Labelled photos from "data_processed", an image-classification folder in 1Line25/Brain-Tumor-Detection-AI. The possible labels are: glioma tumor, meningioma tumor, no tumor, pituitary tumor.

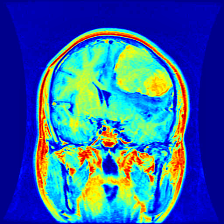
Label: meningioma tumor

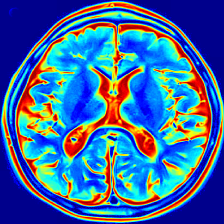
Label: no tumor

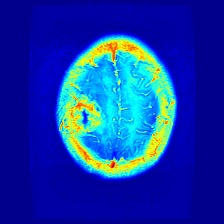
Label: glioma tumor

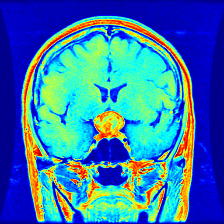
Label: pituitary tumor

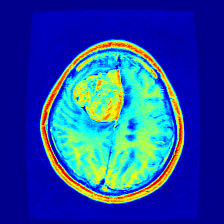
Label: meningioma tumor

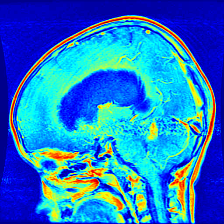
Label: glioma tumor
